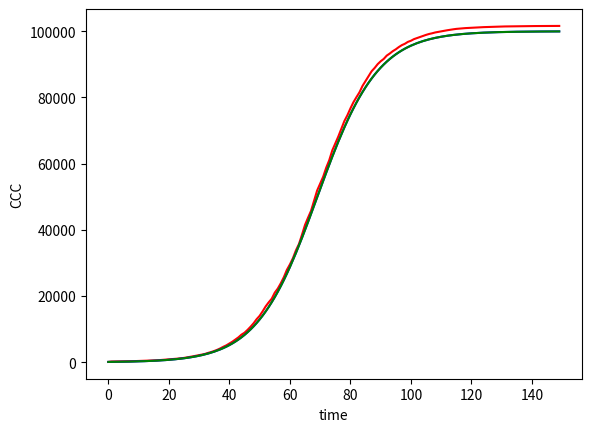
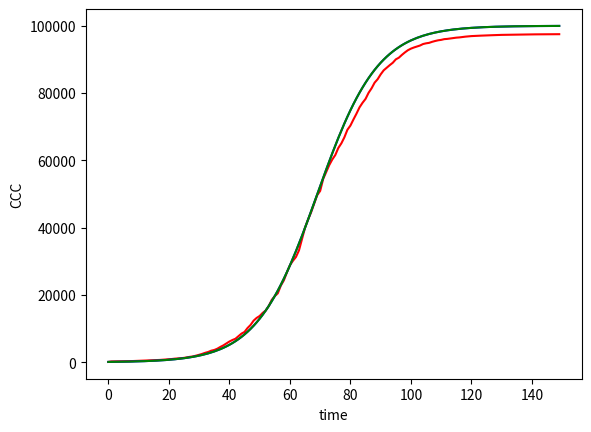
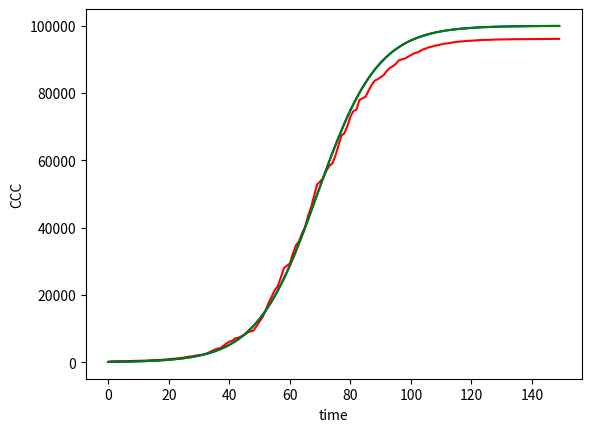
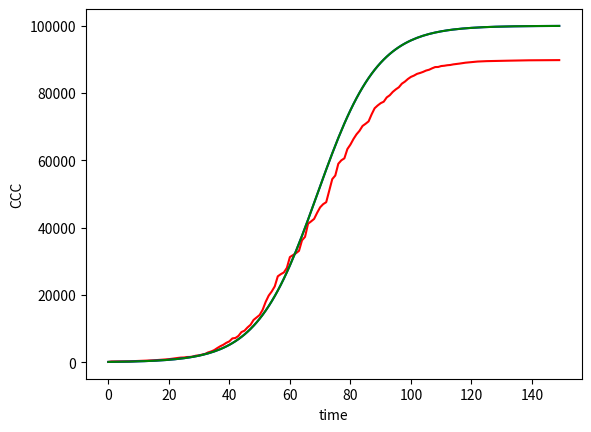
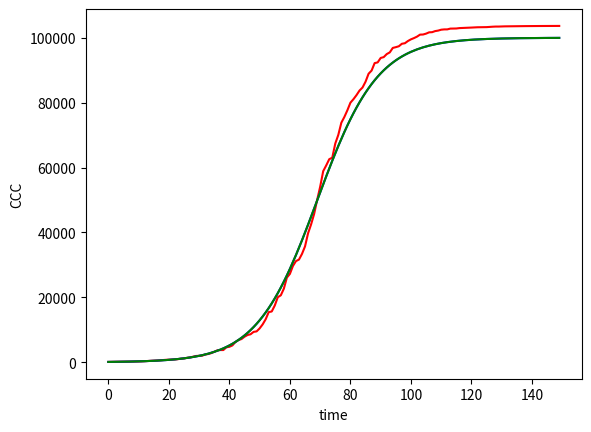

Source code (Python) for these figures, in order:
# 模拟数据生成文件
import random
import matplotlib.pyplot as plt
import numpy as np
import csv
from scipy.optimize import curve_fit


#%%
#P0 r K
def funclog(X, c0, r, Cmax):
    return Cmax * c0 * np.exp(r * X) / (Cmax + c0 * (np.exp(r * X) - 1))

def fit_L2func(t, c1, c2):
    return 1 / (1 + (c1 * np.exp((-c2) * t)))



def getL2Original(dateArr, vOriArr):
    vOriArr = [float(i) for i in vOriArr]
    vOriArr = np.array(vOriArr)
    RLCArr = 1-(np.log(vOriArr[1:])-np.log(vOriArr[:-1]))
    minR = np.min(RLCArr)
    NRLCQ = (RLCArr - minR) / (1 - minR)
    popt, pcov = curve_fit(fit_L2func, dateArr[1:], NRLCQ,
                           p0=np.array([1000, 0.01]), maxfev=20000000)
    NRLCQ_fit = fit_L2func(dateArr[1:], popt[0], popt[1])
    fitclist = np.exp(1 - (NRLCQ_fit * (1 - minR) + minR) + np.log(vOriArr[:-1]))
    fitclist = np.insert(fitclist, 0, vOriArr[0])
    return fitclist, popt


def getVirtualData(datelen, randRate):
    c1 = 100 #1000
    c3 = 100000 #10000
    c2 = 0.1  # 0.1,这个就是r值
    dateArr = np.array([i for i in range(datelen)])  # 这个是生成的日期
    vOriArr = funclog(dateArr, c1, c2, c3)  # 这个是生成的原始数据
    L2vOriArr, popt = getL2Original(dateArr, vOriArr)  # 这个是得到L2的模拟参数
    incVirArr = vOriArr.copy()
    incVirArr[0] = incVirArr[0] - c1
    incVirArr[1:] = incVirArr[1:] - incVirArr[:-1]  # 这个是没加噪音前的增长值数据
    for i in range(len(incVirArr)):
        incVirArr[i] = incVirArr[i] * (1 + random.uniform(-randRate, randRate))
    finVirArr = incVirArr.copy()  # 这个是还原之后的值
    finVirArr[0] += c1
    for i in range(1, len(finVirArr)):
        finVirArr[i] += finVirArr[i-1]
    plt.plot(dateArr, finVirArr, 'r')
    # L2vOriArr, popt = getL2Original(dateArr, finVirArr)  # 这个是得到L2的模拟参数
    plt.plot(dateArr, vOriArr, 'r', color='blue')
    plt.plot(dateArr, L2vOriArr, 'r', color='green')
    plt.xlabel('time')
    plt.ylabel('CCC')
    plt.show()
    filename = "virtualData.csv"
    with open(filename, 'a+') as f:
        csv_write = csv.writer(f)
        infoStr = "popt={}^^^{}&c1={},c2={},c3={},randRate={}".format(popt[0], popt[1], c1, c2, c3, randRate)
        data_row = [infoStr] + list(finVirArr)
        csv_write.writerow(data_row)
        f.close
    return 1

#%%

datelen = 150
filename = "virtualData.csv"
dateList = [i for i in range(datelen)]
datestr = "Country/Region"
with open(filename, 'a+') as f:
    csv_write = csv.writer(f)
    data_row = [datestr] + dateList
    csv_write.writerow(data_row)
    f.close
for i in [0.25, 0.5, 0.75, 0.9, 1]:
    getVirtualData(datelen, i)
